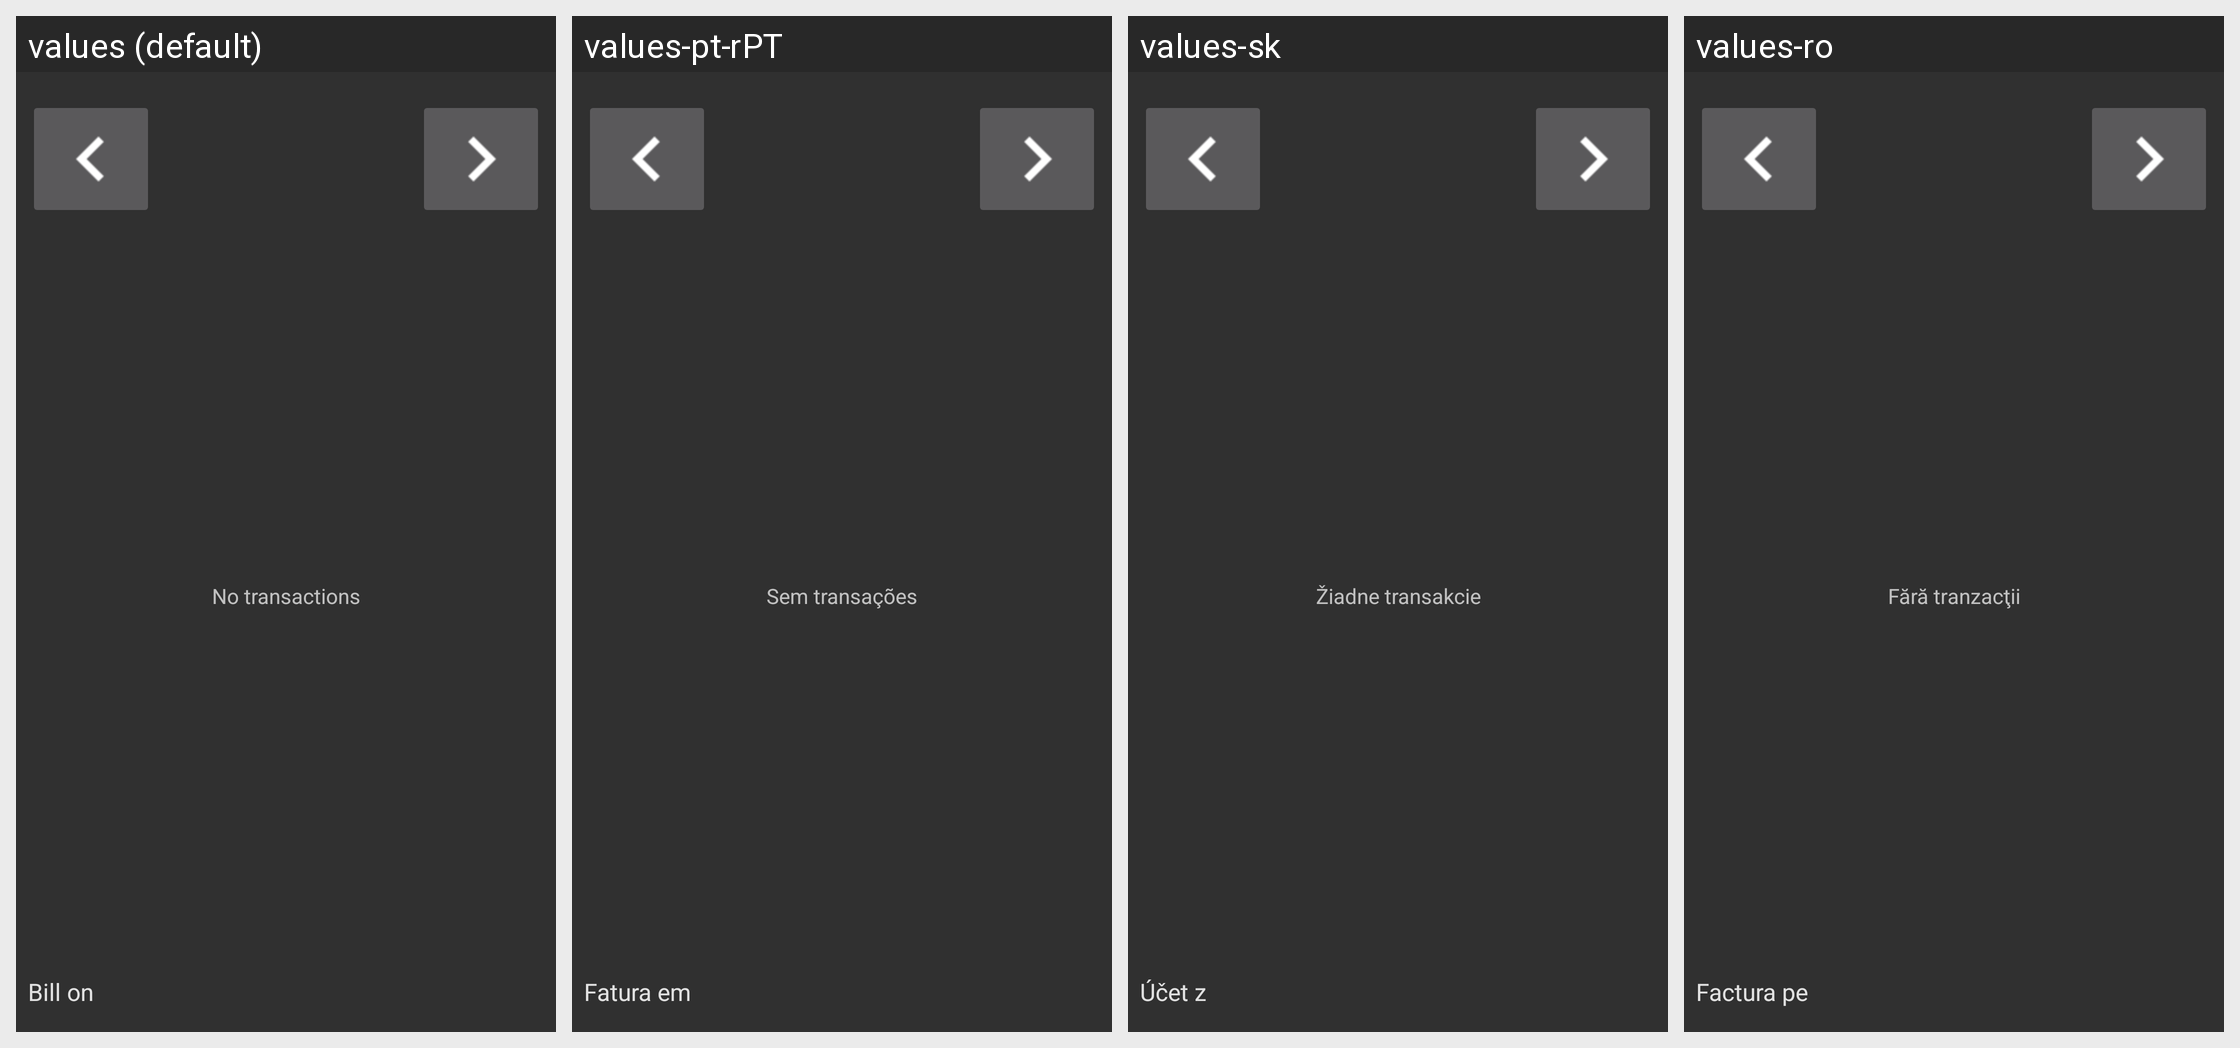

For this localized Android screen grid, give each drawn string resource with its value in every locale shown.
Android screen res/layout/monthly_view.xml rendered under 4 locales, left to right: values (default), values-pt-rPT, values-sk, values-ro. Device: Nexus 5 (rendered at 1080×1920; each locale shown at half size, 540×960, under a caption strip naming it); theme Theme.Financisto.
Other locales in the repository, not shown: values-ca, values-cs-rCZ, values-da, values-de, values-es, values-fr, values-hu, values-it, values-ko, values-no-rNB, values-pl, values-pt-rBR, values-ru, values-uk-rUA, values-zh-rCN, values-zh-rTW.
Strings drawn on this screen, with the default value and each locale's value (text and hints the layout hard-codes, and strings that could not be matched under every locale, appear in the picture but are not listed):

no_transactions
  values: No transactions
  values-pt-rPT: Sem transações
  values-sk: Žiadne transakcie
  values-ro: Fără tranzacţii

bill_on
  values: Bill on
  values-pt-rPT: Fatura em
  values-sk: Účet z
  values-ro: Factura pe
